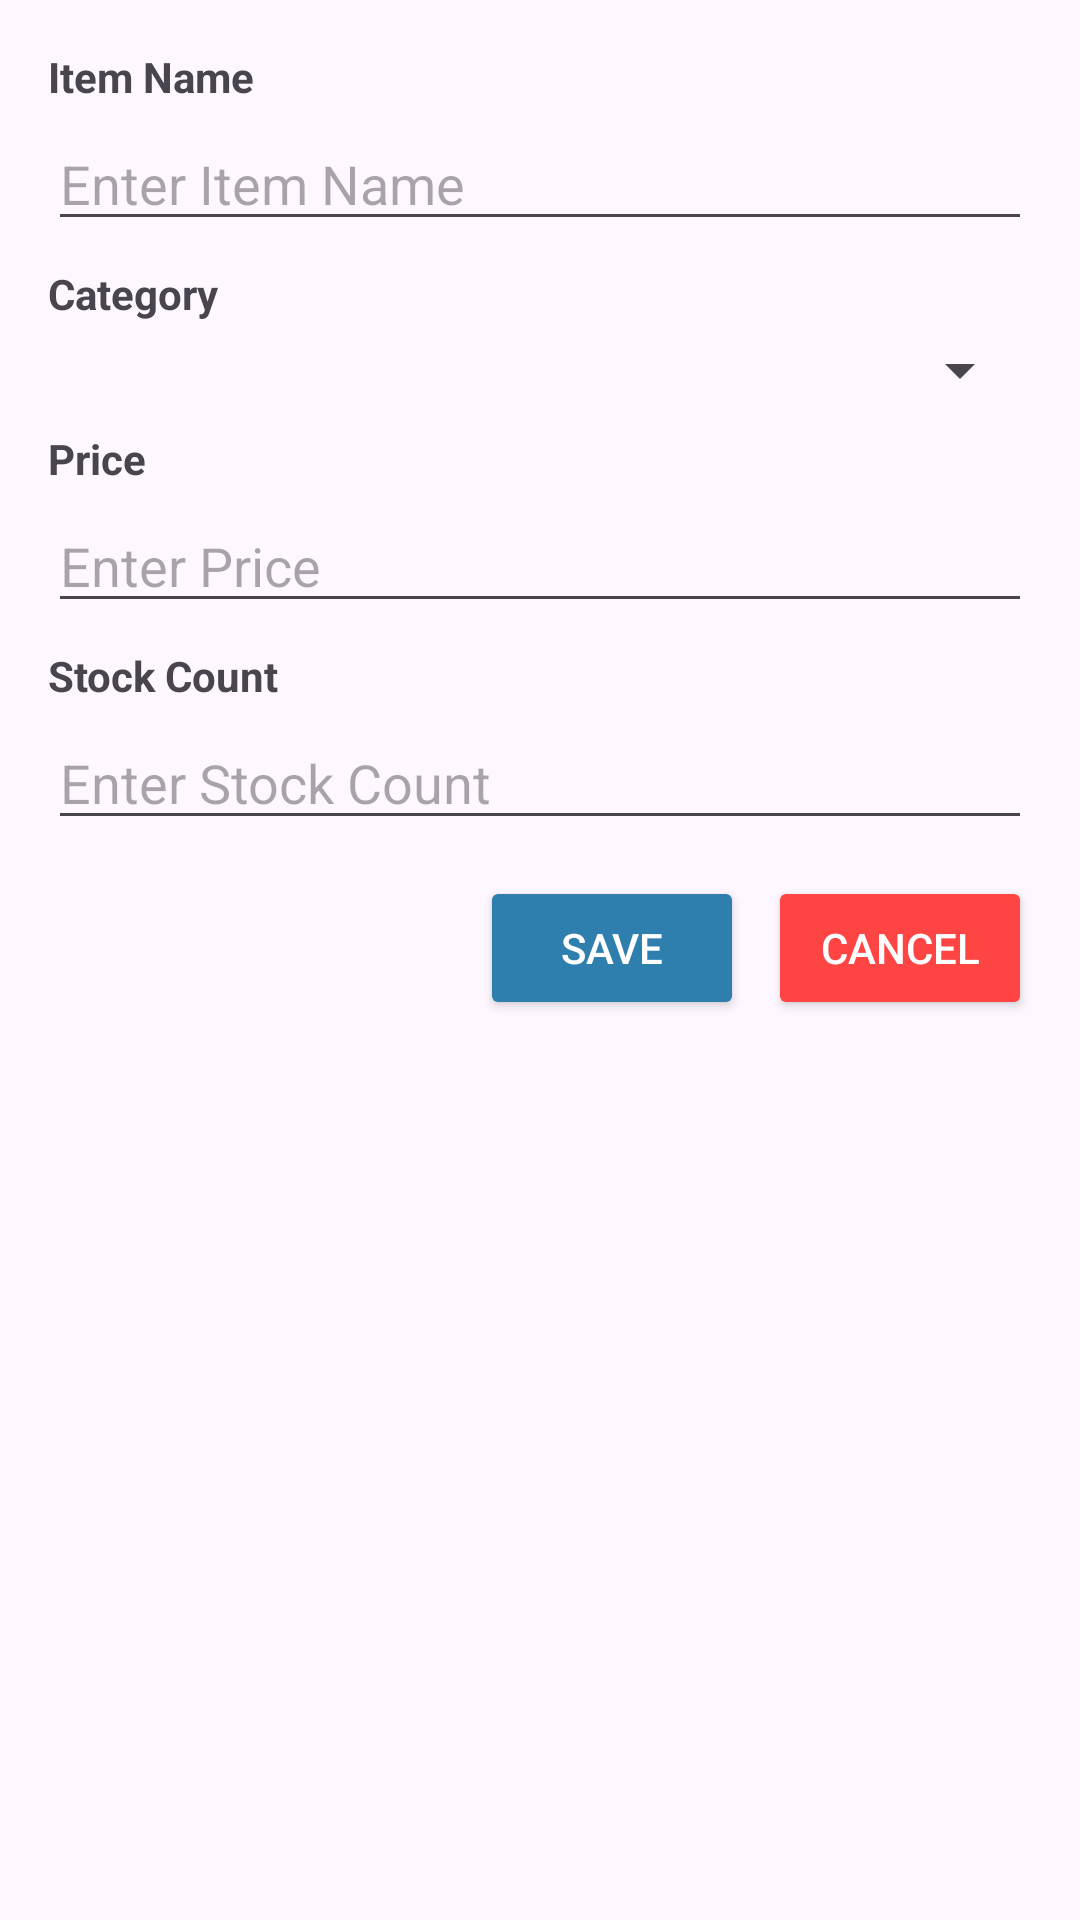

This screen was rendered from an Android layout file. Write that file and the resources it references.
<!-- AndroidManifest.xml: application theme Theme.InventoryFlow -->
<!-- res/layout/dialog_edit_item.xml -->
<?xml version="1.0" encoding="utf-8"?>
<LinearLayout xmlns:android="http://schemas.android.com/apk/res/android"
    android:layout_width="match_parent"
    android:layout_height="wrap_content"
    android:orientation="vertical"
    android:padding="16dp">

    
    <TextView
        android:layout_width="match_parent"
        android:layout_height="wrap_content"
        android:text="Item Name"
        android:textSize="14sp"
        android:textStyle="bold"
        android:paddingBottom="4dp"/>
    <EditText
        android:id="@+id/edit_item_name"
        android:layout_width="match_parent"
        android:layout_height="wrap_content"
        android:hint="Enter Item Name"/>

    
    <TextView
        android:layout_width="match_parent"
        android:layout_height="wrap_content"
        android:text="Category"
        android:textSize="14sp"
        android:textStyle="bold"
        android:paddingTop="8dp"
        android:paddingBottom="4dp"/>
    <Spinner
        android:id="@+id/edit_item_category"
        android:layout_width="match_parent"
        android:layout_height="wrap_content"/>

    
    <TextView
        android:layout_width="match_parent"
        android:layout_height="wrap_content"
        android:text="Price"
        android:textSize="14sp"
        android:textStyle="bold"
        android:paddingTop="8dp"
        android:paddingBottom="4dp"/>
    <EditText
        android:id="@+id/edit_item_price"
        android:layout_width="match_parent"
        android:layout_height="wrap_content"
        android:inputType="numberDecimal"
        android:hint="Enter Price"/>

    
    <TextView
        android:layout_width="match_parent"
        android:layout_height="wrap_content"
        android:text="Stock Count"
        android:textSize="14sp"
        android:textStyle="bold"
        android:paddingTop="8dp"
        android:paddingBottom="4dp"/>
    <EditText
        android:id="@+id/edit_item_stock"
        android:layout_width="match_parent"
        android:layout_height="wrap_content"
        android:inputType="number"
        android:hint="Enter Stock Count"/>

    
    <LinearLayout
        android:layout_width="match_parent"
        android:layout_height="wrap_content"
        android:orientation="horizontal"
        android:gravity="end"
        android:paddingTop="12dp">

        <Button
            android:id="@+id/btn_save_edit"
            android:layout_width="wrap_content"
            android:layout_height="wrap_content"
            android:text="Save"
            android:backgroundTint="@color/babyblue"
            android:textColor="@color/white"/>

        <Button
            android:id="@+id/btn_cancel_edit"
            android:layout_width="wrap_content"
            android:layout_height="wrap_content"
            android:text="Cancel"
            android:backgroundTint="@android:color/holo_red_light"
            android:layout_marginStart="8dp"
            android:textColor="@color/white"/>
    </LinearLayout>
</LinearLayout>
<!-- resources referenced by this layout -->
<resources>
  <color name="babyblue">#2E7FAE</color>
  <color name="white">#FFFFFFFF</color>
  <style name="Theme.InventoryFlow" parent="Base.Theme.InventoryFlow" />
  <style name="Base.Theme.InventoryFlow" parent="Theme.Material3.DayNight.NoActionBar">
          
          
      </style>
</resources>
